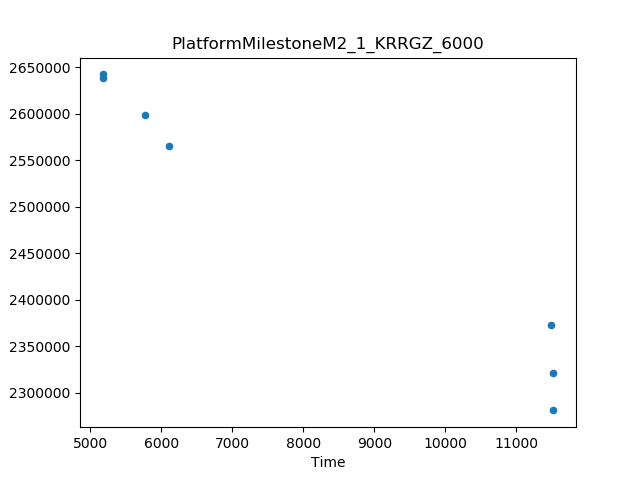

The data file committed next to this chart (first rows):
Time, Cost
11524, 2280821
5173, 2642259
11495, 2373103
6109, 2565451
5766, 2598242
11524, 2320765
5180, 2638314
